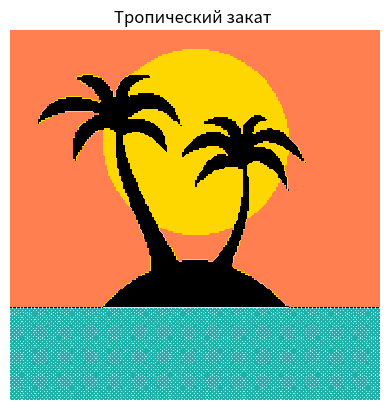

Generate this figure with matplotlib:
import numpy as np
import matplotlib.pyplot as plt
from matplotlib.colors import ListedColormap
from collections import deque
import math


# Функция рисования окружности Брезенхама
def draw_circle(image: np.ndarray, x_center: int, y_center: int, radius: int, color: int):
    x = radius
    y = 0
    d = 3 - 2*radius
    while x > y:
        if x_center + x < image.shape[1] and y_center + y < image.shape[0]:
            image[y_center + y][x_center + x] = color
        if x_center - x >= 0 and y_center + y < image.shape[0]:
            image[y_center + y][x_center - x] = color
        if x_center + y < image.shape[1] and y_center + x < image.shape[0]:
            image[y_center + x][x_center + y] = color
        if x_center - y >= 0 and y_center + x < image.shape[0]:
            image[y_center + x][x_center - y] = color
        if x_center + x < image.shape[1] and y_center - y >= 0:
            image[y_center - y][x_center + x] = color
        if x_center - x >= 0 and y_center - y >= 0:
            image[y_center - y][x_center - x] = color
        if x_center + y < image.shape[1] and y_center - x >= 0:
            image[y_center - x][x_center + y] = color
        if x_center - y >= 0 and y_center - x >= 0:
            image[y_center - x][x_center - y] = color
        if d <= 0:
            d += 4*y + 6
        else:
            d += 4 * (y-x) + 10
            x -= 1
        y += 1


# Функция для рисования линии по естественному алгоритму
def draw_line(image: np.ndarray, x0: int, y0: int, x1: int, y1: int, color: int):
    if abs(x1 - x0) < abs(y1 - y0):
        if y0 > y1:
            x0, x1 = x1, x0
            y0, y1 = y1, y0
        a = (x1 - x0) / (y1 - y0)
        b = x0 - a * y0
        for y in range(y0, y1 + 1):
            x = int(a * y + b)
            if 0 <= x < image.shape[1] and 0 <= y < image.shape[0]:
                image[y,x] = color
    else:
        if x0 > x1:
            x0, x1 = x1, x0
            y0, y1 = y1, y0
        a = (y1 - y0) / (x1 - x0)
        b = y0 - a * x0
        for x in range(x0, x1 + 1):
            y = int(a * x + b)
            if 0 <= x < image.shape[1] and 0 <= y < image.shape[0]:
                image[y,x] = color


# Функция для заполнения области узором
def fill_with_pattern(image: np.ndarray, top_left_x: int, top_left_y: int, bottom_right_x: int, bottom_right_y: int, pattern: np.ndarray):
    pattern_width = pattern.shape[0]
    pattern_height = pattern.shape[1]
    for y in range(top_left_y, bottom_right_y + 1):
        for x in range(top_left_x, bottom_right_x + 1):
            if 0 <= x < image.shape[1] and 0 <= y < image.shape[0]:
                image[y,x] = pattern[x % pattern_width][y % pattern_height]


# Параметрическое построение кривых Безье
def bezier_curve(image, control_points, color):
    num_points = 100
    n = len(control_points)
    t = np.linspace(0, 1, num_points)
    Bx = np.zeros(num_points)
    By = np.zeros(num_points)
    for i in range(n):
        binomial_coeff = math.comb(n-1, i)
        Bx += binomial_coeff * (t ** i) * ((1-t) ** (n-1-i)) * control_points[i][0]
        By += binomial_coeff * (t ** i) * ((1-t) ** (n-1-i)) * control_points[i][1]
    for i in range(num_points):
            x = int(Bx[i])
            y = int(By[i])
            if 0 <= x < w and 0 <= y < h:
                image[y, x] = color


# Функция для закраски области "короедом" с помощью стека
def flood_fill1(image, x, y, contour_color, fill_color):
    stack = deque([(x, y)])
    while stack:
        x, y = stack.pop()
        if (0<x<image.shape[1])&(0<y<image.shape[0]):
            if (image[y, x]!=fill_color)&(image[y, x]!=contour_color):
                image[y, x] = fill_color
                if (image[y, x + 1] != fill_color) & (image[y, x + 1] != contour_color):
                    stack.append((x + 1, y))
                if (image[y, x - 1] != fill_color) & (image[y, x - 1] != contour_color):
                    stack.append((x - 1, y))
                if (image[y + 1, x] != fill_color) & (image[y + 1,x] != contour_color):
                    stack.append((x, y + 1))
                if (image[y - 1, x] != fill_color) & (image[y - 1,x] != contour_color):
                    stack.append((x, y - 1))


# Определение размера рисунка
w = 200
h = 200
# Определение цветовой карты для отображения результата
cmap = ListedColormap(['coral', 'gold', 'black', 'paleturquoise', 'lightseagreen'])
# Создание изображения
image = np.zeros((h, w), dtype=int)
# Параметры окружности
x_center = w // 2
y_center = 3 * h // 10
radius = 50

# Рисунок
draw_circle(image, x_center, y_center, radius, 1)
flood_fill1(image, x_center, y_center, 1, 1)
draw_line(image, 0, h // 2 + h // 4, w - 1, h // 2 + h // 4, 4)
draw_line(image, w - 1, h // 2 + h // 4, w - 1, h, 4)
draw_line(image, w - 1, h - 1, 0, h - 1, 4)
draw_line(image, 0, h, 0, h // 2 + h // 4, 4)

pattern = np.array([
    [4, 3],
    [3, 4]
])
transposed_pattern = pattern.transpose()


def fill_polygon_with_pattern(image: np.ndarray, vertices: np.ndarray, pattern: np.ndarray):
    min_y = int(np.min(vertices[:, 1]))
    max_y = int(np.max(vertices[:, 1]))
    pattern_height, pattern_width = pattern.shape
    for y in range(min_y, max_y + 1):
        intersections = []
        for i in range(len(vertices)):
            p1 = vertices[i]
            p2 = vertices[(i + 1) % len(vertices)]
            if (p1[1] <= y < p2[1]) or (p2[1] <= y < p1[1]):
                x_intersect = p1[0] + (y - p1[1]) * (p2[0] - p1[0]) / (p2[1] - p1[1])
                intersections.append(x_intersect)
        intersections.sort()
        for j in range(0, len(intersections), 2):
            if j + 1 < len(intersections):
                x0 = int(np.floor(intersections[j]))
                x1 = int(np.floor(intersections[j + 1]))
                for x in range(x0, x1 + 1):
                    if 0 <= x < image.shape[1] and 0 <= y < image.shape[0]:
                        pattern_x = (x - x0) % pattern_width
                        pattern_y = (y - min_y) % pattern_height
                        if pattern_x < pattern_width and pattern_y < pattern_height:
                            image[y, x] = pattern[pattern_y][pattern_x]


# Определяем вершины полигона
vertices = np.array([[0, h // 2 + h // 4], [w - 1, h // 2 + h // 4], [w - 1, h], [0, h]])
fill_polygon_with_pattern(image, vertices, pattern)

# Рисунок пальм
bezier_curve(image, [(w / 4, h / 4 * 3 - 1), (w / 4 * 2, h / 2), (w / 4 * 3, h / 4 * 3 - 1)], 2)
draw_line(image, 50, 150-1, 150, 150-1, 2)
flood_fill1(image, 100,150-3, 2,2)

bezier_curve(image, [(76, 131),(82,117),(50,80),(59, 50),],2)
bezier_curve(image, [(91, 125),(62,80),(59, 50)],2)
flood_fill1(image, 79,113, 2, 2)

bezier_curve(image, [(60, 57),(73,50),(84, 65)],2)
bezier_curve(image, [(63, 48),(85,48),(84, 65)],2)

bezier_curve(image, [(63, 48),(77,35),(92, 51)],2)
bezier_curve(image, [(63, 37),(84,28),(92, 51)],2)

bezier_curve(image, [(63, 37),(63,28),(75, 25)],2)
bezier_curve(image, [(57, 36),(60,21),(75, 25)],2)

bezier_curve(image, [(56, 36), (50, 21),(36,26)],2)
bezier_curve(image, [(50, 40),(47, 31),(36,26)],2)

bezier_curve(image, [(50, 40),(23, 30),(15,50)],2)
bezier_curve(image, [(50, 45),(30, 40),(15,50)],2)

bezier_curve(image, [(50, 45),(30, 53),(35,70)],2)
bezier_curve(image,[(60, 57),(51, 47),(42,56),(35, 70)],2)

flood_fill1(image, 56, 42, 2,2)

bezier_curve(image,[(120, 128),(118, 123),(135, 101),(126,70)],2)
bezier_curve(image,[(110, 126),(130, 101),(126,70)],2)
flood_fill1(image, 117, 119, 2,2)

bezier_curve(image,[(126, 75),(130, 67),(142, 70),(150,86)],2)
bezier_curve(image,[(128, 65),(140, 60),(148, 68),(150,86)],2)

bezier_curve(image,[(128, 65),(140, 53),(150, 65), (159, 71)],2)
bezier_curve(image,[(130, 58),(143, 48),(153, 58),(159, 71)],2)

bezier_curve(image,[(130, 58),(132, 48),(138, 48)],2)
bezier_curve(image,[(126, 56),(126, 50),(132, 44),(138, 48)],2)

bezier_curve(image,[(125, 56),(120, 43),(105, 50)],2)
bezier_curve(image,[(121, 60),(117, 50),(105, 50)],2)

bezier_curve(image,[(121, 60),(105, 48),(93, 68)],2)
bezier_curve(image,[(120, 70),(115, 56),(93, 68)],2)

bezier_curve(image,[(120, 70),(114, 64),(106, 69),(100,84)],2)
bezier_curve(image,[(126, 75),(117, 70),(105, 78),(100,84)],2)

flood_fill1(image, 124, 60, 2, 2)

# Вывод рисунка
plt.imshow(image, cmap=cmap)
plt.axis('off')
plt.title("Тропический закат ")
plt.show()
